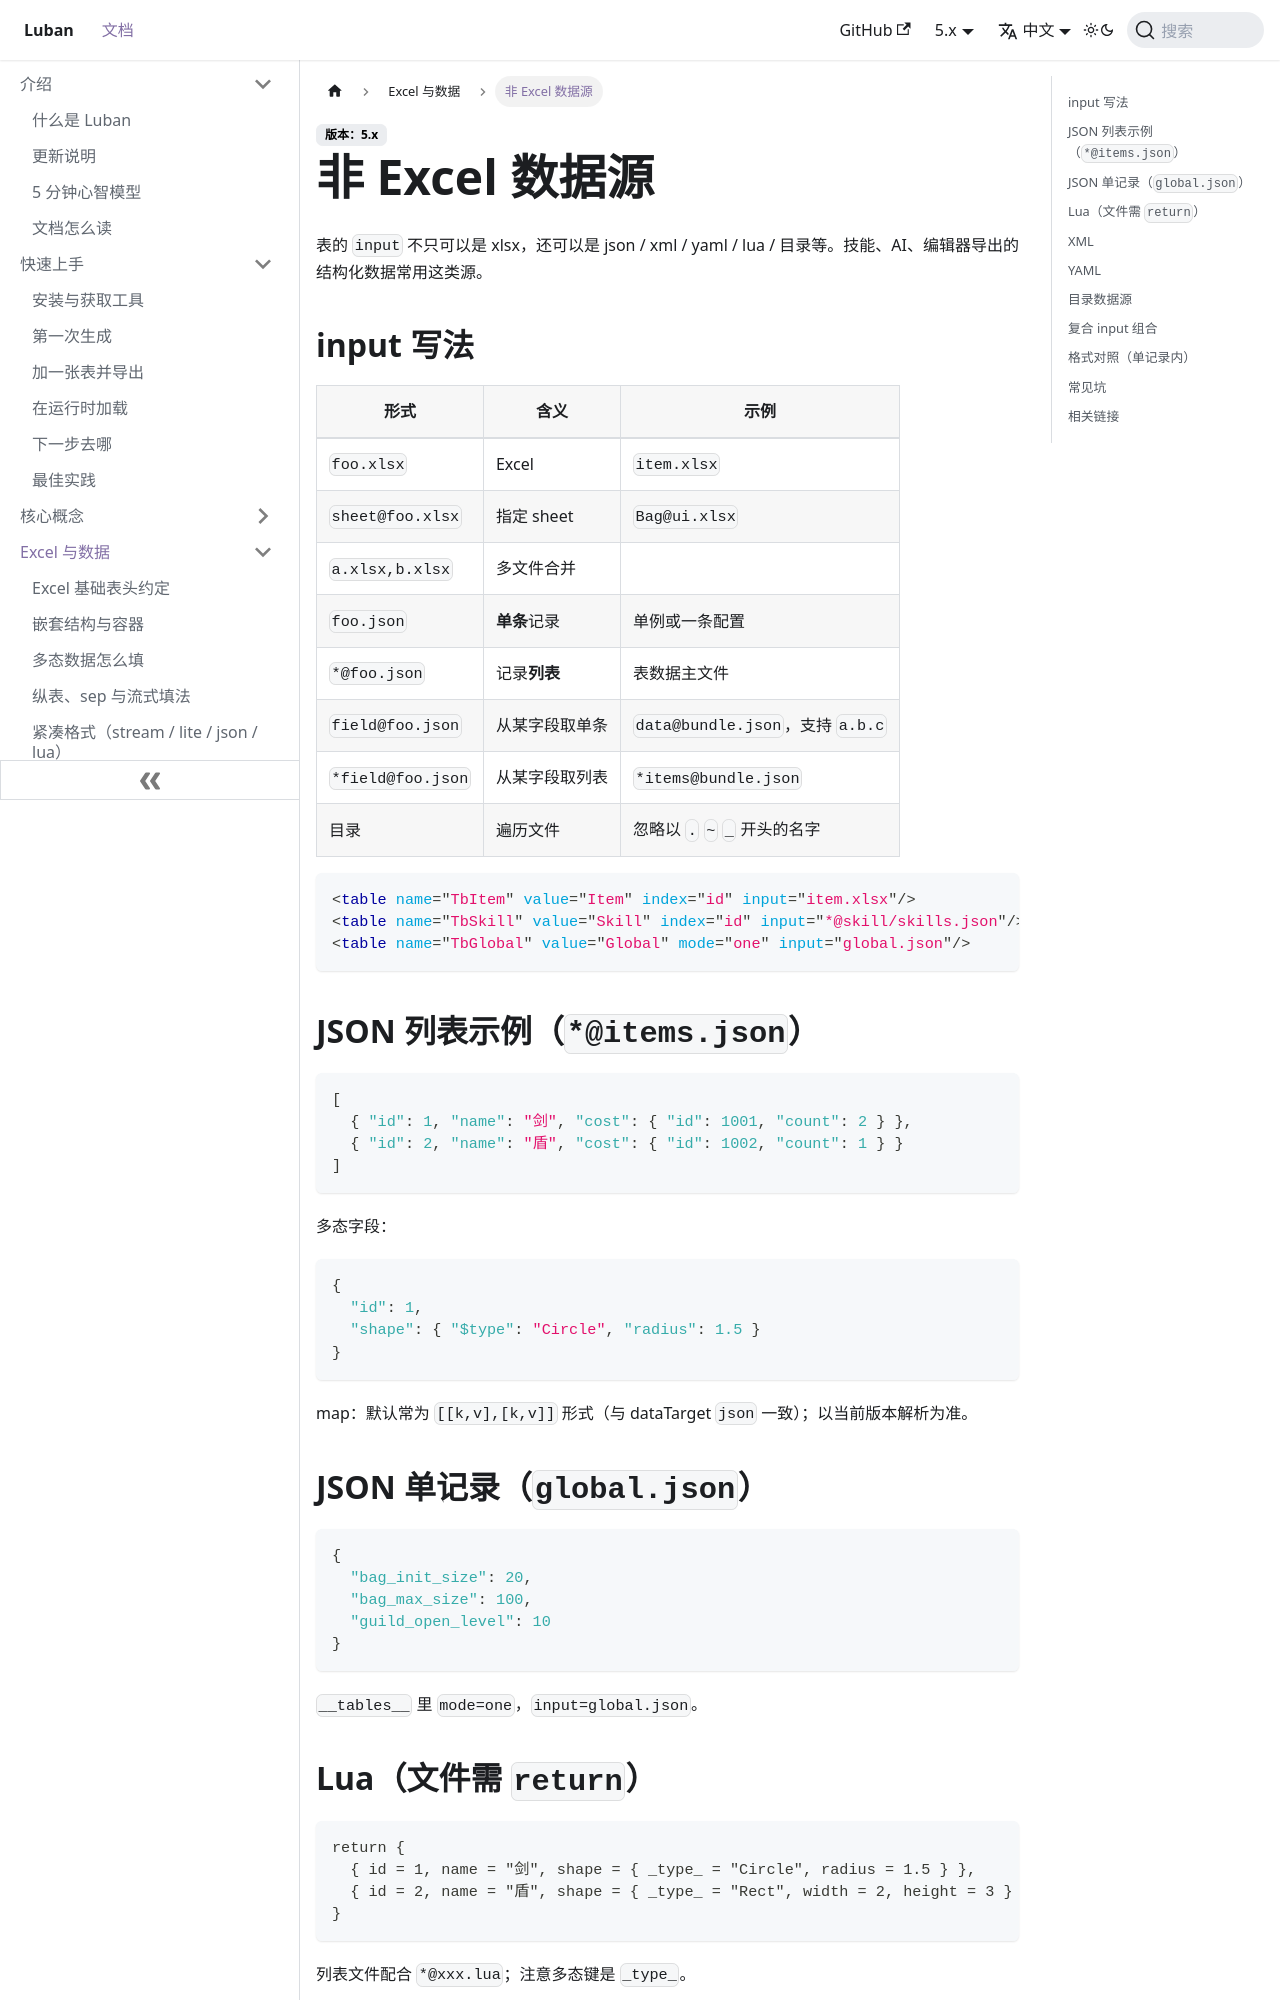

repository: focus-creative-games/luban-doc · page: docs/excel/other-sources.html · generator: docusaurus

---
sidebar_position: 6
---

# 非 Excel 数据源

表的 `input` 不只可以是 xlsx，还可以是 json / xml / yaml / lua / 目录等。技能、AI、编辑器导出的结构化数据常用这类源。

## input 写法

| 形式 | 含义 | 示例 |
|------|------|------|
| `foo.xlsx` | Excel | `item.xlsx` |
| `sheet@foo.xlsx` | 指定 sheet | `Bag@ui.xlsx` |
| `a.xlsx,b.xlsx` | 多文件合并 | |
| `foo.json` | **单条**记录 | 单例或一条配置 |
| `*@foo.json` | 记录**列表** | 表数据主文件 |
| `field@foo.json` | 从某字段取单条 | `data@bundle.json`，支持 `a.b.c` |
| `*field@foo.json` | 从某字段取列表 | `*items@bundle.json` |
| 目录 | 遍历文件 | 忽略以 `.` `~` `_` 开头的名字 |

```xml
<table name="TbItem" value="Item" index="id" input="item.xlsx"/>
<table name="TbSkill" value="Skill" index="id" input="*@skill/skills.json"/>
<table name="TbGlobal" value="Global" mode="one" input="global.json"/>
```

## JSON 列表示例（`*@items.json`）

```json
[
  { "id": 1, "name": "剑", "cost": { "id": 1001, "count": 2 } },
  { "id": 2, "name": "盾", "cost": { "id": 1002, "count": 1 } }
]
```

多态字段：

```json
{
  "id": 1,
  "shape": { "$type": "Circle", "radius": 1.5 }
}
```

map：默认常为 `[[k,v],[k,v]]` 形式（与 dataTarget `json` 一致）；以当前版本解析为准。
